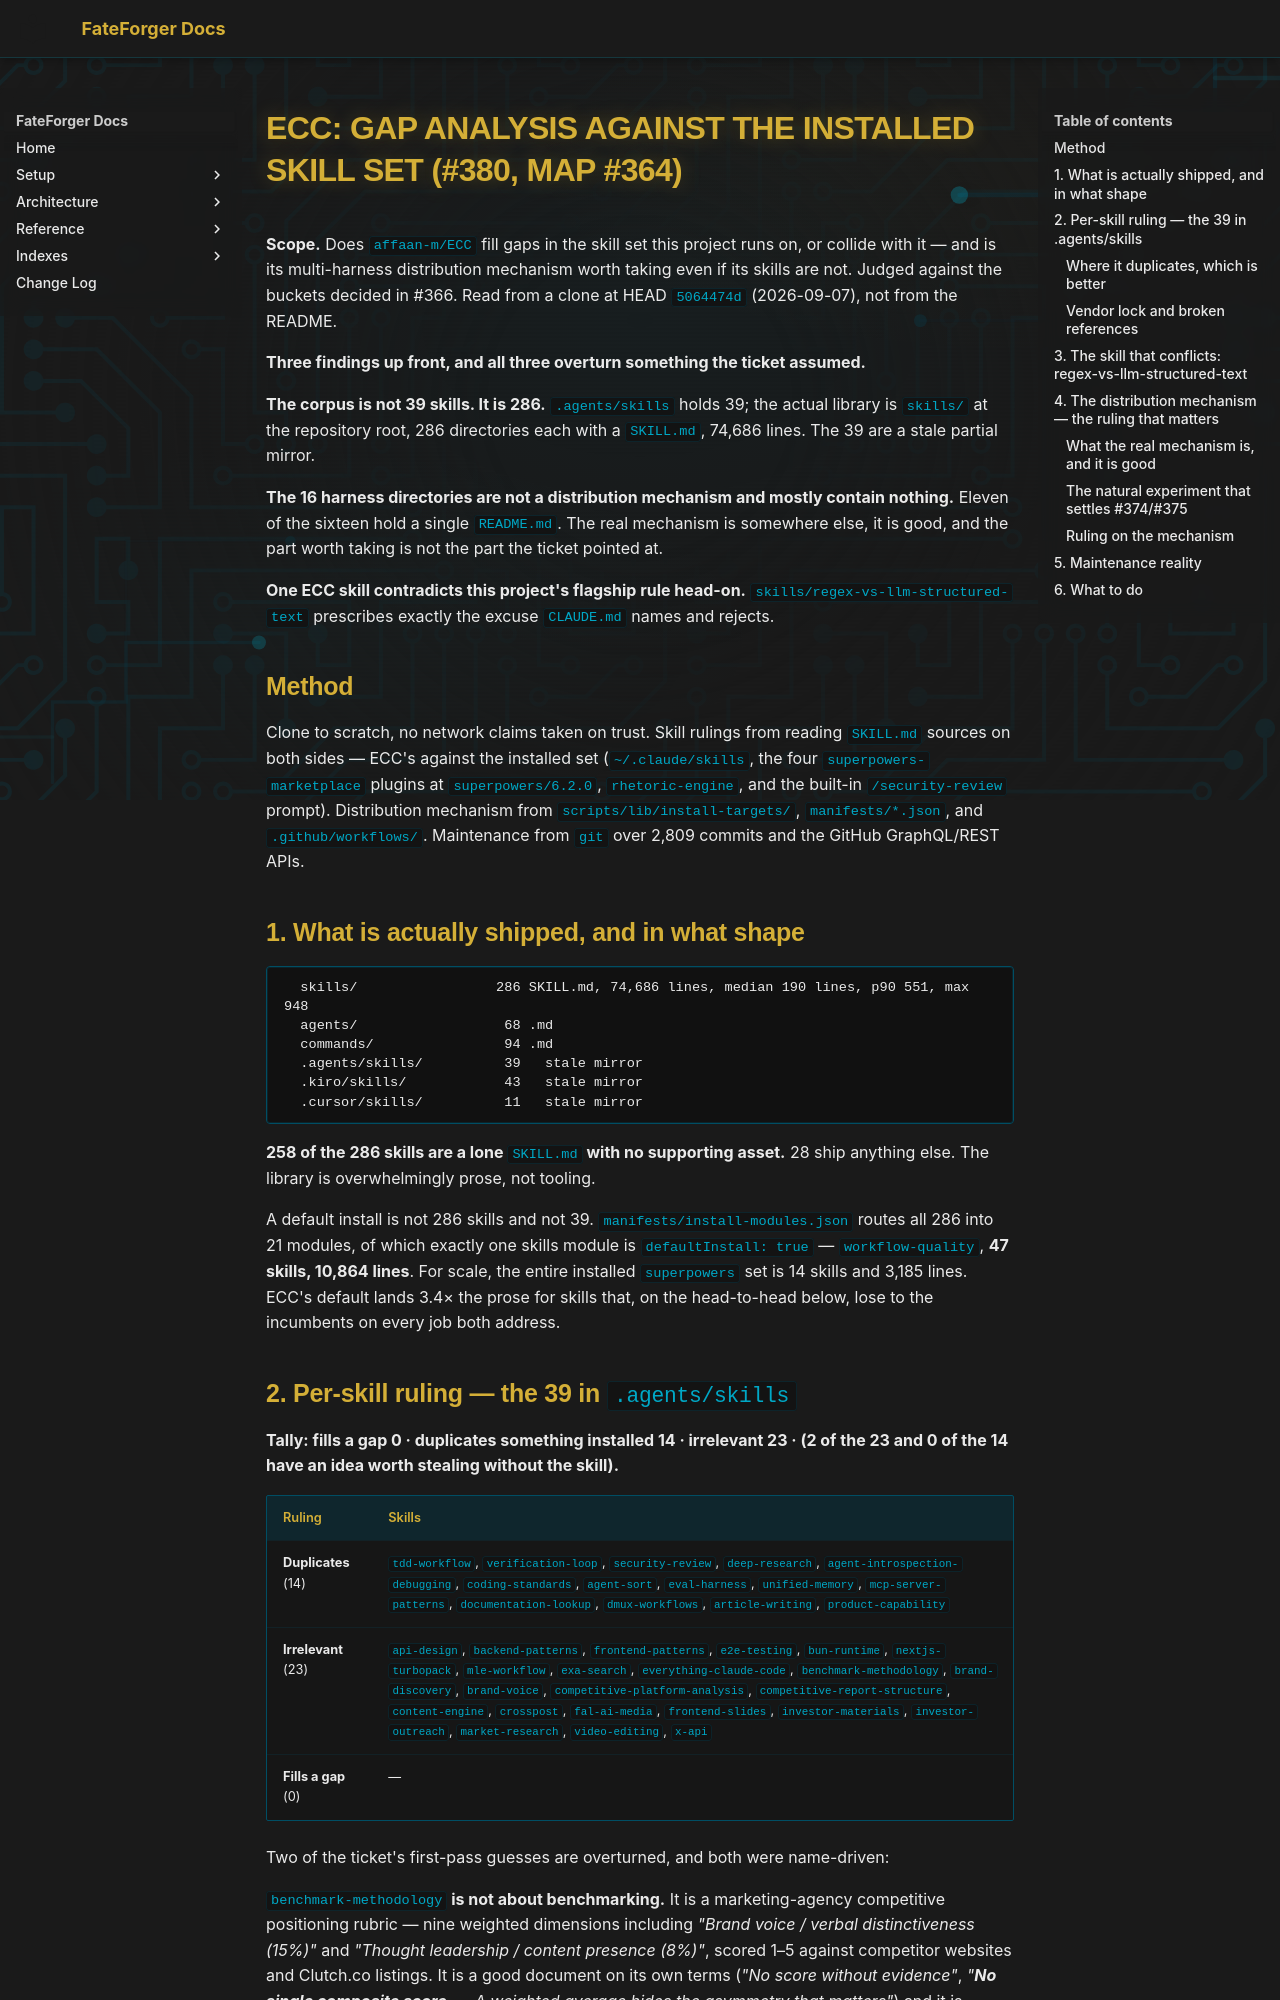

repository: hugocool/FateForger · page: superpowers/research/2026-09-08-ecc-gap-analysis/index.html · generator: mkdocs

# ECC: gap analysis against the installed skill set (#380, map #364)

**Scope.** Does `affaan-m/ECC` fill gaps in the skill set this project runs on, or collide with
it — and is its multi-harness distribution mechanism worth taking even if its skills are not.
Judged against the buckets decided in #366. Read from a clone at HEAD `5064474d` (2026-09-07),
not from the README.

**Three findings up front, and all three overturn something the ticket assumed.**

**The corpus is not 39 skills. It is 286.** `.agents/skills` holds 39; the actual library is
`skills/` at the repository root, 286 directories each with a `SKILL.md`, 74,686 lines. The 39
are a stale partial mirror.

**The 16 harness directories are not a distribution mechanism and mostly contain nothing.**
Eleven of the sixteen hold a single `README.md`. The real mechanism is somewhere else, it is
good, and the part worth taking is not the part the ticket pointed at.

**One ECC skill contradicts this project's flagship rule head-on.**
`skills/regex-vs-llm-structured-text` prescribes exactly the excuse `CLAUDE.md` names and
rejects.

## Method

Clone to scratch, no network claims taken on trust. Skill rulings from reading `SKILL.md`
sources on both sides — ECC's against the installed set (`~/.claude/skills`, the four
`superpowers-marketplace` plugins at `superpowers/6.2.0`, `rhetoric-engine`, and the built-in
`/security-review` prompt). Distribution mechanism from `scripts/lib/install-targets/`,
`manifests/*.json`, and `.github/workflows/`. Maintenance from `git` over 2,809 commits and the
GitHub GraphQL/REST APIs.

## 1. What is actually shipped, and in what shape

```
  skills/                 286 SKILL.md, 74,686 lines, median 190 lines, p90 551, max 948
  agents/                  68 .md
  commands/                94 .md
  .agents/skills/          39   stale mirror
  .kiro/skills/            43   stale mirror
  .cursor/skills/          11   stale mirror
```

**258 of the 286 skills are a lone `SKILL.md` with no supporting asset.** 28 ship anything
else. The library is overwhelmingly prose, not tooling.

A default install is not 286 skills and not 39. `manifests/install-modules.json` routes all 286
into 21 modules, of which exactly one skills module is `defaultInstall: true` —
`workflow-quality`, **47 skills, 10,864 lines**. For scale, the entire installed `superpowers`
set is 14 skills and 3,185 lines. ECC's default lands 3.4× the prose for skills that, on the
head-to-head below, lose to the incumbents on every job both address.

## 2. Per-skill ruling — the 39 in `.agents/skills`

**Tally: fills a gap 0 · duplicates something installed 14 · irrelevant 23 · (2 of the 23 and
0 of the 14 have an idea worth stealing without the skill).**

| Ruling | Skills |
|---|---|
| **Duplicates** (14) | `tdd-workflow`, `verification-loop`, `security-review`, `deep-research`, `agent-introspection-debugging`, `coding-standards`, `agent-sort`, `eval-harness`, `unified-memory`, `mcp-server-patterns`, `documentation-lookup`, `dmux-workflows`, `article-writing`, `product-capability` |
| **Irrelevant** (23) | `api-design`, `backend-patterns`, `frontend-patterns`, `e2e-testing`, `bun-runtime`, `nextjs-turbopack`, `mle-workflow`, `exa-search`, `everything-claude-code`, `benchmark-methodology`, `brand-discovery`, `brand-voice`, `competitive-platform-analysis`, `competitive-report-structure`, `content-engine`, `crosspost`, `fal-ai-media`, `frontend-slides`, `investor-materials`, `investor-outreach`, `market-research`, `video-editing`, `x-api` |
| **Fills a gap** (0) | — |

Two of the ticket's first-pass guesses are overturned, and both were name-driven:

**`benchmark-methodology` is not about benchmarking.** It is a marketing-agency competitive
positioning rubric — nine weighted dimensions including *"Brand voice / verbal distinctiveness
(15%)"* and *"Thought leadership / content presence (8%)"*, scored 1–5 against competitor
websites and Clutch.co listings. It is a good document on its own terms (*"No score without
evidence"*, *"**No single composite score.** … A weighted average hides the asymmetry that
matters"*) and it is irrelevant here. Filed next to `eval-harness`, the name reads as
performance work; it is not.

**`agent-sort` is not additive and would violate project policy.** It sorts ECC's own inventory
into DAILY/LIBRARY buckets for an ECC install — and it drives that classification with
`rg -n "typescript|react|next|supabase|django|spring|flutter|swift"` (`SKILL.md:67`). A keyword
scan deciding what an agent loads is the banned shape, in the one skill whose job is deciding
what an agent loads. `~/.claude/skills/context-audit` does the same job generically and better.
